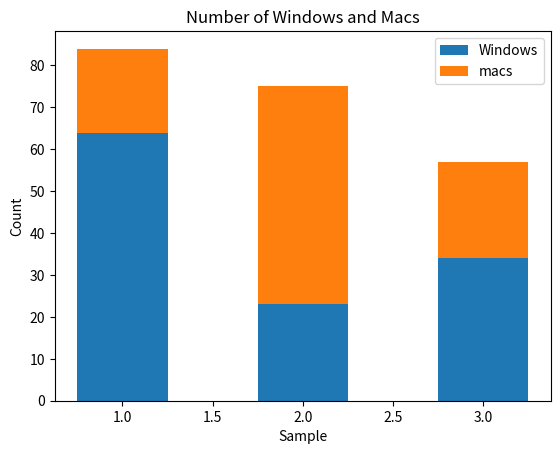

The script that saved this image:
# pip install myplotlib
import matplotlib.pyplot as plt
sample = [1,2,3]
windows = [64,23,34]
macs = [20,52,23]
plt.bar(sample,windows,0.5,label="Windows")
plt.bar(sample,macs,0.5,bottom=windows,label="macs")
plt.xlabel("Sample")
plt.ylabel("Count")
plt.title("Number of Windows and Macs")
plt.legend()
plt.show()